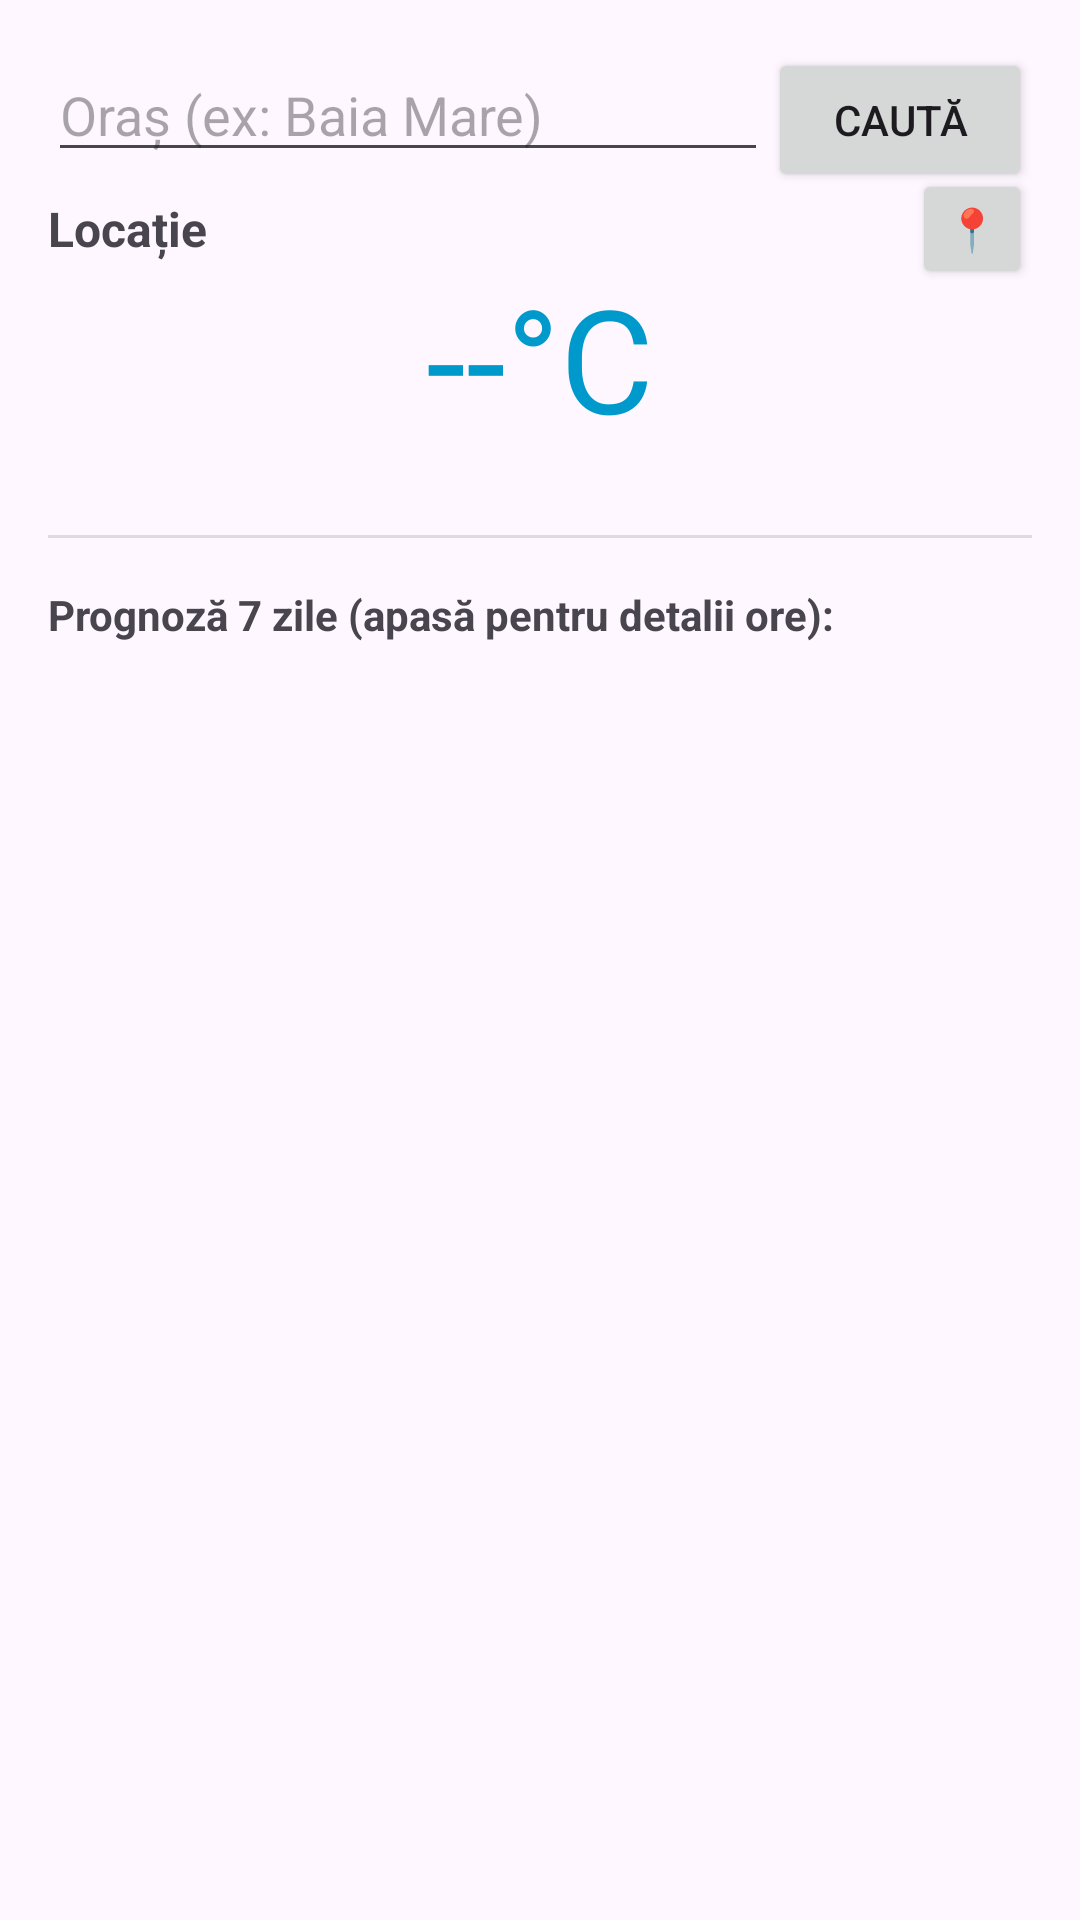

Reconstruct the res/layout file that produces this screen, plus the resources it refers to.
<!-- AndroidManifest.xml: application theme Theme.MeteoAllert -->
<!-- res/layout/activity_main.xml -->
<?xml version="1.0" encoding="utf-8"?>
<androidx.constraintlayout.widget.ConstraintLayout xmlns:android="http://schemas.android.com/apk/res/android"
    xmlns:app="http://schemas.android.com/apk/res-auto"
    xmlns:tools="http://schemas.android.com/tools"
    android:id="@+id/main"
    android:layout_width="match_parent"
    android:layout_height="match_parent"
    android:padding="16dp"
    tools:context=".MainActivity">

    <EditText
        android:id="@+id/etSearch"
        android:layout_width="0dp"
        android:layout_height="wrap_content"
        android:hint="Oraș (ex: Baia Mare)"
        android:imeOptions="actionSearch"
        android:inputType="text"
        app:layout_constraintEnd_toStartOf="@+id/btnSearch"
        app:layout_constraintStart_toStartOf="parent"
        app:layout_constraintTop_toTopOf="parent" />

    <Button
        android:id="@+id/btnSearch"
        android:layout_width="wrap_content"
        android:layout_height="wrap_content"
        android:text="Caută"
        app:layout_constraintEnd_toEndOf="parent"
        app:layout_constraintTop_toTopOf="parent" />

    <TextView
        android:id="@+id/tvLocation"
        android:layout_width="0dp"
        android:layout_height="wrap_content"
        android:layout_marginTop="8dp"
        android:text="Locație"
        android:textSize="16sp"
        android:textStyle="bold"
        app:layout_constraintEnd_toStartOf="@+id/btnRefresh"
        app:layout_constraintStart_toStartOf="parent"
        app:layout_constraintTop_toBottomOf="@id/etSearch" />

    <Button
        android:id="@+id/btnRefresh"
        android:layout_width="40dp"
        android:layout_height="40dp"
        android:text="📍"
        android:padding="0dp"
        app:layout_constraintEnd_toEndOf="parent"
        app:layout_constraintTop_toTopOf="@id/tvLocation"
        app:layout_constraintBottom_toBottomOf="@id/tvLocation" />

    <TextView
        android:id="@+id/tvCurrentTemp"
        android:layout_width="wrap_content"
        android:layout_height="wrap_content"
        android:text="--°C"
        android:textSize="48sp"
        android:textColor="@android:color/holo_blue_dark"
        app:layout_constraintTop_toBottomOf="@id/tvLocation"
        app:layout_constraintStart_toStartOf="parent"
        app:layout_constraintEnd_toEndOf="parent" />

    <TextView
        android:id="@+id/tvAlert"
        android:layout_width="wrap_content"
        android:layout_height="wrap_content"
        android:textColor="#FF0000"
        android:textStyle="bold"
        app:layout_constraintTop_toBottomOf="@id/tvCurrentTemp"
        app:layout_constraintStart_toStartOf="parent"
        app:layout_constraintEnd_toEndOf="parent" />

    <View
        android:id="@+id/divider"
        android:layout_width="match_parent"
        android:layout_height="1dp"
        android:background="?android:attr/listDivider"
        android:layout_marginTop="8dp"
        app:layout_constraintTop_toBottomOf="@id/tvAlert" />

    <TextView
        android:id="@+id/labelForecast"
        android:layout_width="wrap_content"
        android:layout_height="wrap_content"
        android:layout_marginTop="16dp"
        android:text="Prognoză 7 zile (apasă pentru detalii ore):"
        android:textStyle="bold"
        app:layout_constraintTop_toBottomOf="@id/divider"
        app:layout_constraintStart_toStartOf="parent" />

    <androidx.recyclerview.widget.RecyclerView
        android:id="@+id/rvForecast"
        android:layout_width="0dp"
        android:layout_height="0dp"
        android:layout_marginTop="8dp"
        app:layout_constraintTop_toBottomOf="@id/labelForecast"
        app:layout_constraintBottom_toBottomOf="parent"
        app:layout_constraintStart_toStartOf="parent"
        app:layout_constraintEnd_toEndOf="parent" />

</androidx.constraintlayout.widget.ConstraintLayout>
<!-- resources referenced by this layout -->
<resources>
  <style name="Theme.MeteoAllert" parent="Base.Theme.MeteoAllert" />
  <style name="Base.Theme.MeteoAllert" parent="Theme.Material3.DayNight.NoActionBar">
          
          
      </style>
</resources>
